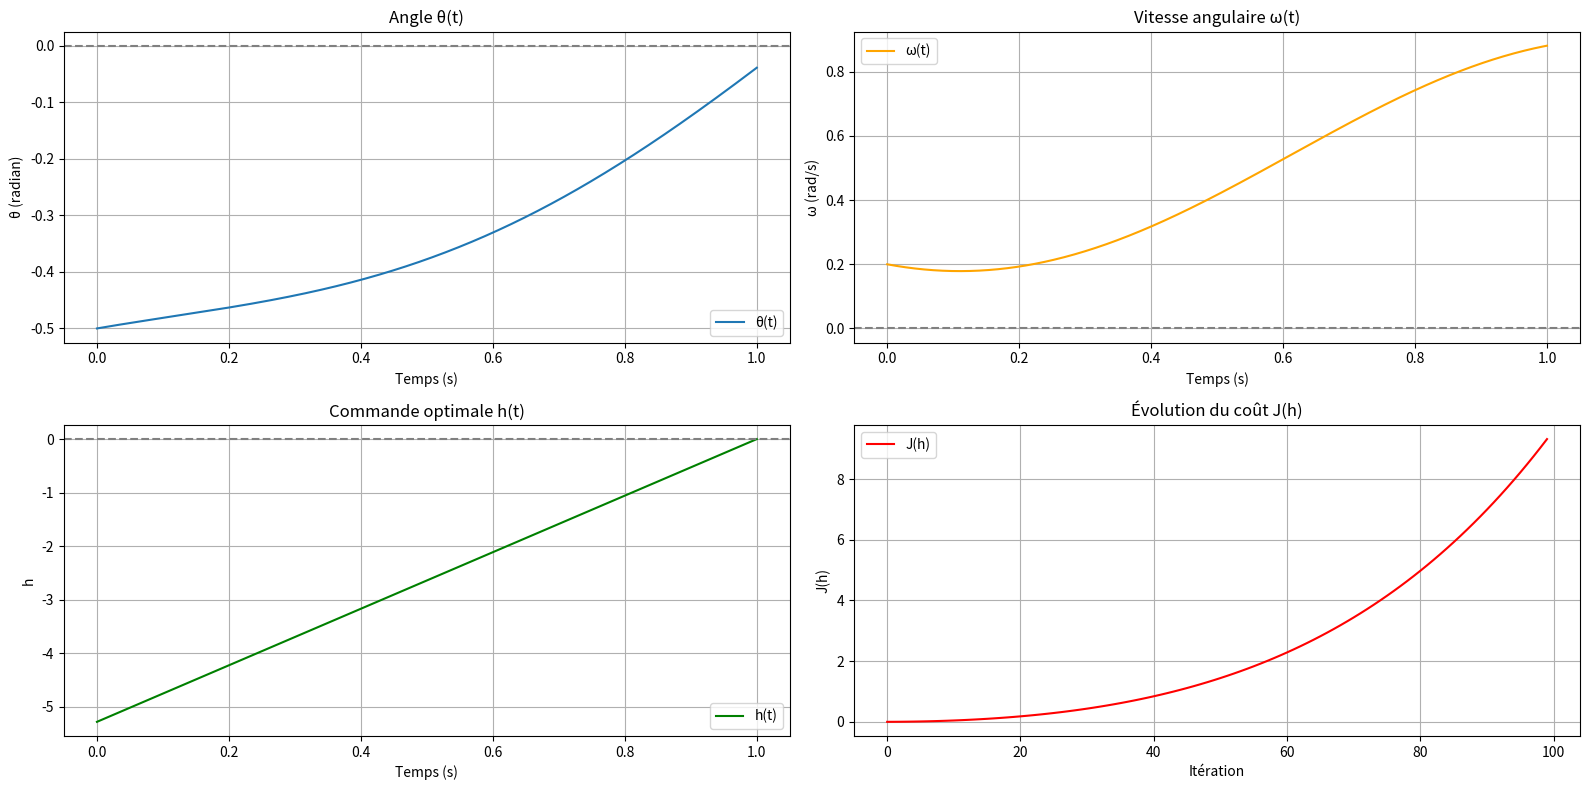

Generate this figure with matplotlib:
##code partie 3

import numpy as np
import matplotlib.pyplot as plt

# Paramètres
N = 500
T = 1
dt = T / N
g = 9.81
l = 1.0
eta = 0.1
max_iter = 100

# Conditions initiales
theta0 = -0.5
omega0 = 0.2

def gradient_descent_quadratic(theta0, omega0):
    h = np.zeros(N)
    cost_history = []

    def simulate(h):
        theta = np.zeros(N + 1)
        omega = np.zeros(N + 1)
        theta[0] = theta0
        omega[0] = omega0
        for i in range(N):
            theta[i + 1] = theta[i] + dt * omega[i]
            omega[i + 1] = omega[i] + dt * (- g / l * theta[i] + h[i])
        return theta, omega

    def project(h):
        theta, omega = simulate(h)
        err_theta = theta[-1]
        err_omega = omega[-1]
        correction = np.linspace(1, 0, N)
        h -= eta * (err_theta + err_omega) * correction
        return h

    for _ in range(max_iter):
        grad = 2 * h * dt
        h -= eta * grad
        h = project(h)
        cost = np.sum(h**2) * dt
        cost_history.append(cost)

    theta_final, omega_final = simulate(h)
    return h, theta_final, omega_final, cost_history

# Exécution
h_opt, theta, omega, cost_history = gradient_descent_quadratic(theta0, omega0)

# Vecteurs de temps
t_vals = np.linspace(0, T, N + 1)
t_vals_h = np.linspace(0, T, N)

# Tracé des courbes
plt.figure(figsize=(16, 8))

# θ(t)
plt.subplot(2, 2, 1)
plt.plot(t_vals, theta, label="θ(t)")
plt.axhline(0, color='gray', linestyle='--')
plt.title("Angle θ(t)")
plt.xlabel("Temps (s)")
plt.ylabel("θ (radian)")
plt.grid()
plt.legend()

# ω(t)
plt.subplot(2, 2, 2)
plt.plot(t_vals, omega, label="ω(t)", color="orange")
plt.axhline(0, color='gray', linestyle='--')
plt.title("Vitesse angulaire ω(t)")
plt.xlabel("Temps (s)")
plt.ylabel("ω (rad/s)")
plt.grid()
plt.legend()

# h(t)
plt.subplot(2, 2, 3)
plt.plot(t_vals_h, h_opt, label="h(t)", color="green")
plt.axhline(0, color='gray', linestyle='--')
plt.title("Commande optimale h(t)")
plt.xlabel("Temps (s)")
plt.ylabel("h")
plt.grid()
plt.legend()

# Coût J(h)
plt.subplot(2, 2, 4)
plt.plot(range(len(cost_history)), cost_history, label="J(h)", color="red")
plt.title("Évolution du coût J(h)")
plt.xlabel("Itération")
plt.ylabel("J(h)")
plt.grid()
plt.legend()

plt.tight_layout()
plt.show()